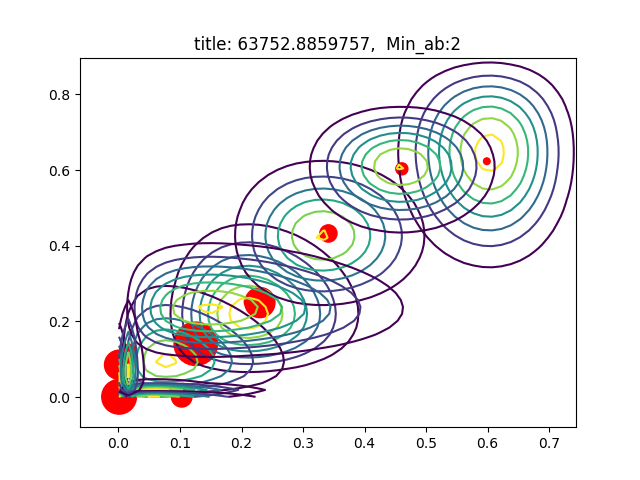

Values plotted in this chart, from the file beside it:
AU06_r, AU12_r, sigmas, pis, as, bs
0.001116, 0.08564, [[  1.00241025e-04   9.03825140e-07]? [ …, 0.1345, [ 2.  2.], [ 1789.6214059     21.35379454]
0.2299, 0.2499, [[  5.79322500e-03   6.95308031e-05]? [ …, 0.1424, [ 6.79515054  4.68100802], [ 22.76408512  14.04773789]
0.5987, 0.6232, [[ 0.00497754  0.0001524 ]? [ 0.0001524 …, 0.006904, [ 28.29884567   7.7956184 ], [ 18.97093696   4.71287604]
0.1256, 0.1411, [[  5.99580704e-03  -5.02351274e-06]? [ …, 0.2955, [ 2.17561053  2.4632586 ], [ 15.14359329  14.99799817]
0.3412, 0.4325, [[ 0.00638923  0.00017753]? [ 0.00017753…, 0.0468, [ 11.66067823  10.61028024], [ 22.51881863  13.92383688]
0.2135, 0.2512, [[ 0.0142258   0.00024682]? [ 0.00024682…, 0.0195, [ 2.30755365  7.98044257], [  8.49817217  23.79334283]
0.1043, 0.01774, [[  5.59843858e-03   2.05102287e-05]? [ …, 0.03098, [ 2.  2.], [  17.18202897  110.76716067]
0.1028, 0.001158, [[  7.08837256e-03  -1.70106717e-06]? [ …, 0.06605, [ 2.  2.], [   17.45271442  1725.41434187]
0.001062, 0.001101, [[  1.00193295e-04   1.87124474e-09]? [ …, 0.1888, [ 2.  2.], [ 1880.63408172  1814.44195201]
0.4605, 0.6031, [[ 0.00561315  0.00032706]? [ 0.00032706…, 0.0228, [ 19.92369205  20.49564519], [ 23.3372722   13.48821994]
0.01691, 0.1174, [[  2.41959338e-04  -1.66753950e-05]? [ …, 0.04588, [ 2.  2.], [ 116.29916966   15.04169308]
